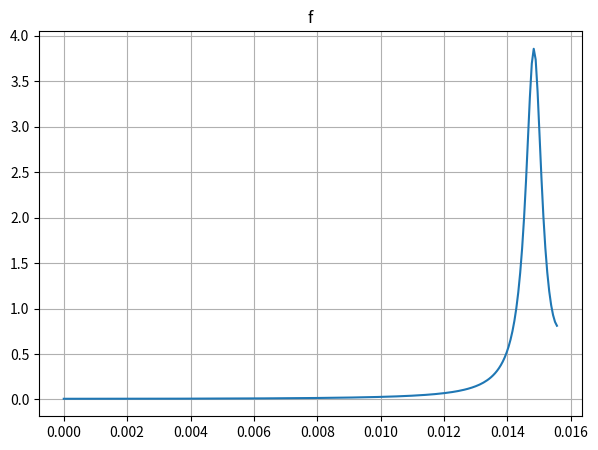

Generate this figure with matplotlib:
import numpy as np
import matplotlib.pyplot as plt
from scipy import interpolate

begintime = 0
endtime = 16
timelength = endtime - begintime
N = 512 # number of sample
sampling_freq = timelength / N
timepoints = np.arange(begintime, endtime, sampling_freq)
l = 4
T = 2 ** l # period
delta_omega = 2*np.pi / T
P = int(N / T) # number of period
R = 2 # degree of phase function of lanmda_T

alpha = 2.0
f_0 = 0.8
def f_T(x) :
    if x <= 0 :
        u = 0
    else :
        u = 1 
    return x * np.exp(-alpha * x) * np.cos(2*np.pi*f_0*x) * u
signal = [f_T(x) for x in timepoints]

# make the group delay of signal
fft = np.fft.fft(signal)
fft = np.fft.fftshift(fft)
fft_magnitude = abs(fft)
fft_magnitude = fft_magnitude[:int(N/2)]
print(min(fft_magnitude))
print(max(fft_magnitude))
num=0
for i in fft_magnitude :
    if i <= 10**(-2) :
        num += 1
print(num)


T = N / sampling_freq
k = np.arange(N)
freq = k / T
freq = freq[:int(N/2)]
f = interpolate.interp1d(freq, fft_magnitude, kind = 'quadratic')

# Draw the signal graph
plt.figure(figsize=(7,5))
plt.title("f")

plt.plot(freq, f(freq))
plt.grid()

plt.savefig("04group_delay_signal.png")